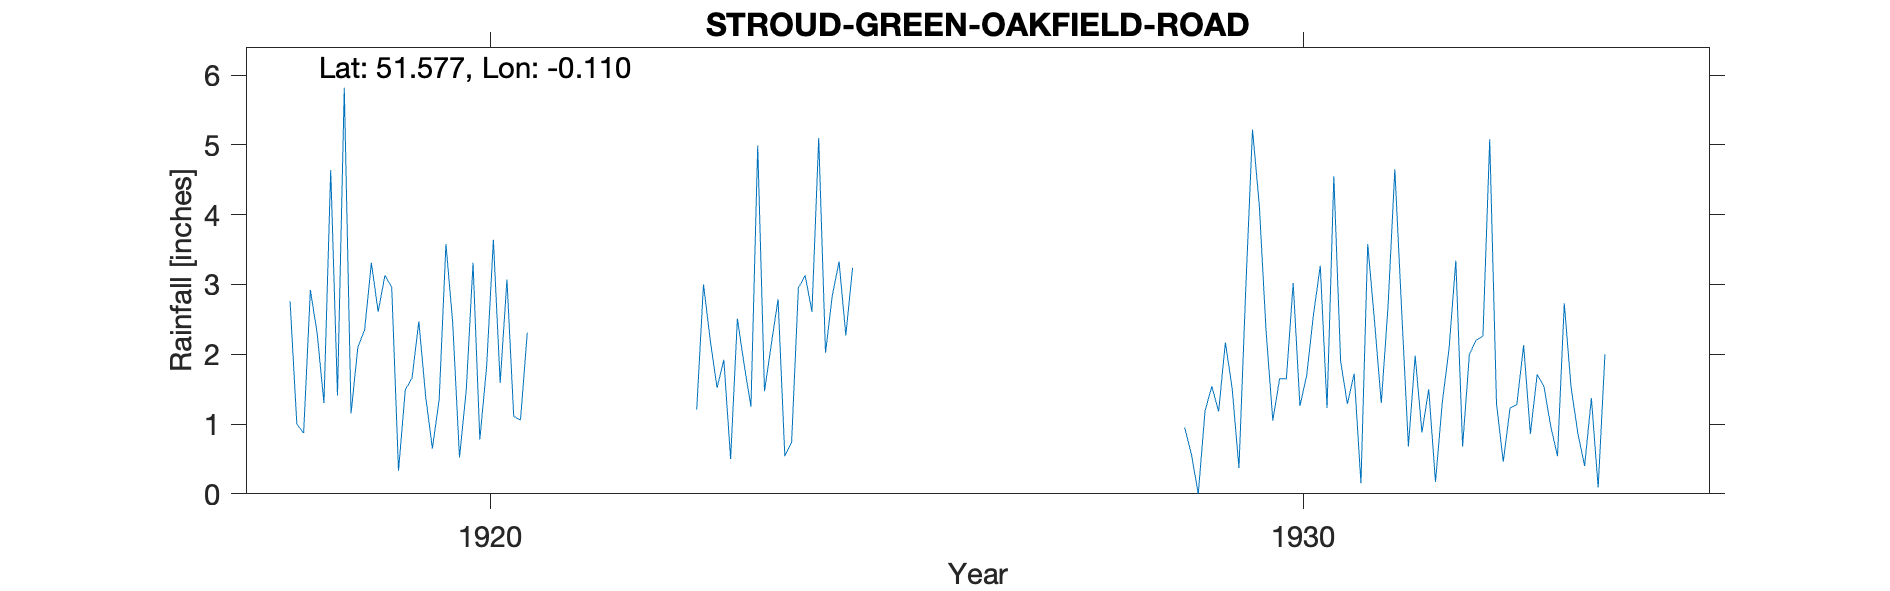

The file beside this chart, header and first rows:
STROUD-GREEN-OAKFIELD-ROAD, , , , , , , , , , , , , , , , , , , , , , , 
Grid ref, TQ311881, Long, -0.1095, Lat, 51.58, Elevation, 206, ft., , , , , , , , , , , , , , , 
Station no, 878, , , , , , , , , , , , , , , , , , , , , , 
, 1910, 1911, 1912, 1913, 1914, 1915, 1916, 1917, 1918, 1919, 1920, 1921, 1922, 1923, 1924, 1925, 1926, 1927, 1928, 1929, 1930, 1931, 1932
January, , , , , , , , , 2.76, 3.31, 2.45, , , 1.21, 2.79, , , , , 0.95, 2.34, 1.29, 1.5
February, , , , , , , , , 1, 2.61, 0.52, , , 3, 0.54, , , , , 0.56, 1.05, 1.72, 0.17
March, , , , , , , , , 0.87, 3.13, 1.49, , , 2.2, 0.74, , , , , 0, 1.65, 0.15, 1.31
April, , , , , , , , , 2.92, 2.96, 3.31, , , 1.52, 2.95, , , , , 1.19, 1.65, 3.58, 2.08
May, , , , , , , , , 2.3, 0.33, 0.78, , , 1.92, 3.13, , , , , 1.54, 3.02, 2.48, 3.34
June, , , , , , , , , 1.3, 1.49, 1.82, , , 0.5, 2.61, , , , , 1.18, 1.26, 1.3, 0.68
July, , , , , , , , , 4.64, 1.66, 3.64, , , 2.51, 5.1, , , , , 2.17, 1.7, 2.69, 2
August, , , , , , , , , 1.41, 2.47, 1.59, , , 1.85, 2.02, , , , , 1.51, 2.57, 4.65, 2.2
September, , , , , , , , , 5.82, 1.4, 3.07, , , 1.25, 2.84, , , , , 0.37, 3.27, 2.64, 2.26
October, , , , , , , , , 1.15, 0.65, 1.11, , , 4.99, 3.33, , , , , 2.92, 1.23, 0.68, 5.08
November, , , , , , , , , 2.1, 1.35, 1.06, , , 1.47, 2.27, , , , , 5.22, 4.55, 1.98, 1.29
December, , , , , , , , , 2.35, 3.58, 2.31, , , 2.14, 3.24, , , , , 4.14, 1.9, 0.88, 0.46
Total, , , , , , , , , 28.62, 24.94, 23.15, , , 24.56, 31.56, , , , , 21.75, 26.19, 24.04, 22.37
NGR is on Oakfield at the right altitude…, , , , , , , , , , , , , , , , , , , , , , , 
The road is 700m long but slopes signifi…, , , , , , , , , , , , , , , , , , , , , , , 
